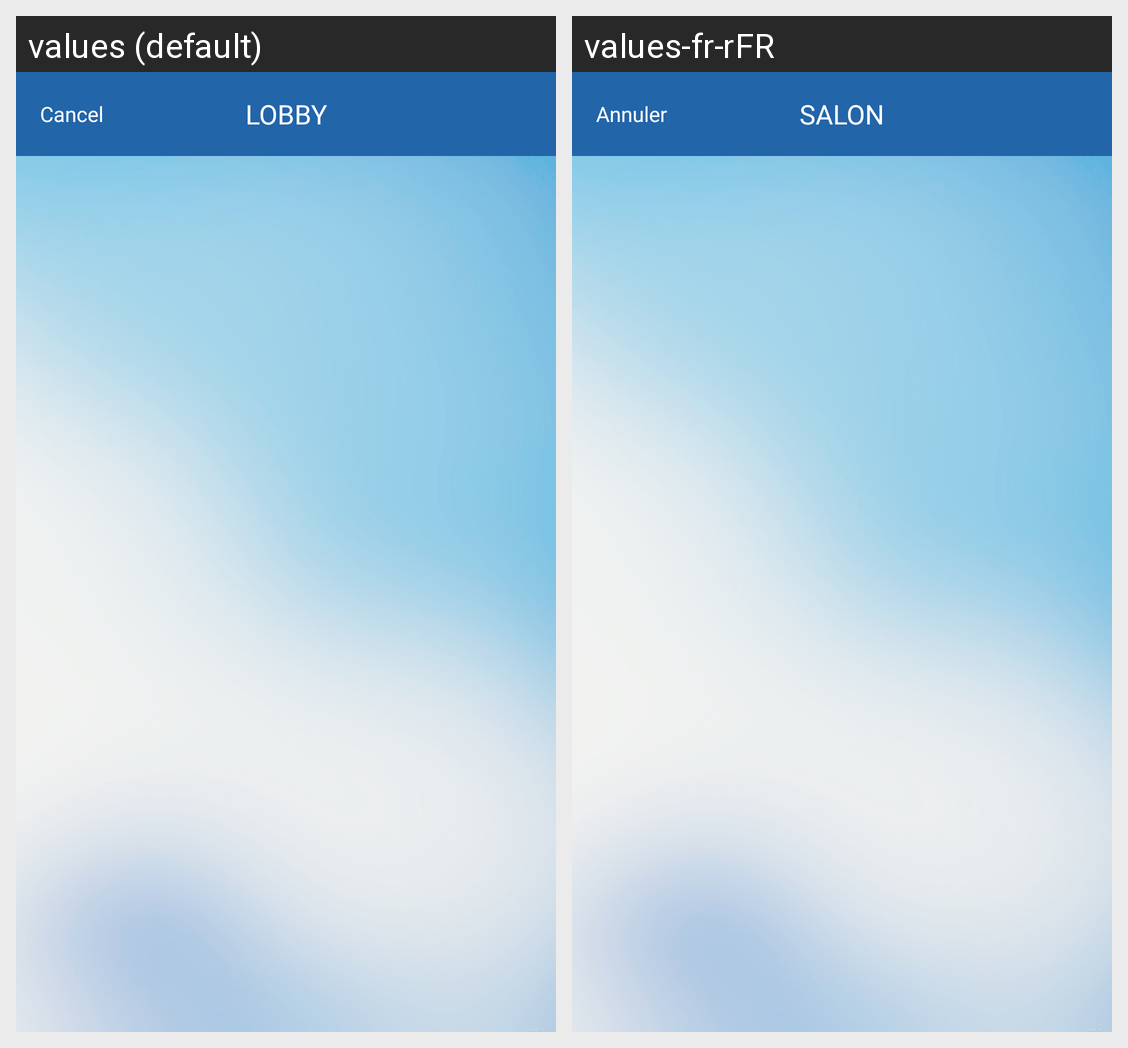

Here is an Android app screen in its default locale and in the app's own translations. Write out the translated-string differences for the strings that appear on this screen.
Android screen res/layout/activity_findit_lobby.xml rendered under 2 locales, left to right: values (default), values-fr-rFR. Device: Nexus 5 (rendered at 1080×1920; each locale shown at half size, 540×960, under a caption strip naming it); theme AppTheme.
Strings drawn on this screen, with the default value and each locale's value (text and hints the layout hard-codes, and strings that could not be matched under every locale, appear in the picture but are not listed):

Cancel
  values: Cancel
  values-fr-rFR: Annuler

Lobby
  values: Lobby
  values-fr-rFR: Salon
